Run: headless pygame with SDL's dummy video driver; simulated clock (each Clock.tick advances the game by its frame time, no real sleeping); random seed 0; keys injected as events and as key.get_pressed() state; no mouse input.
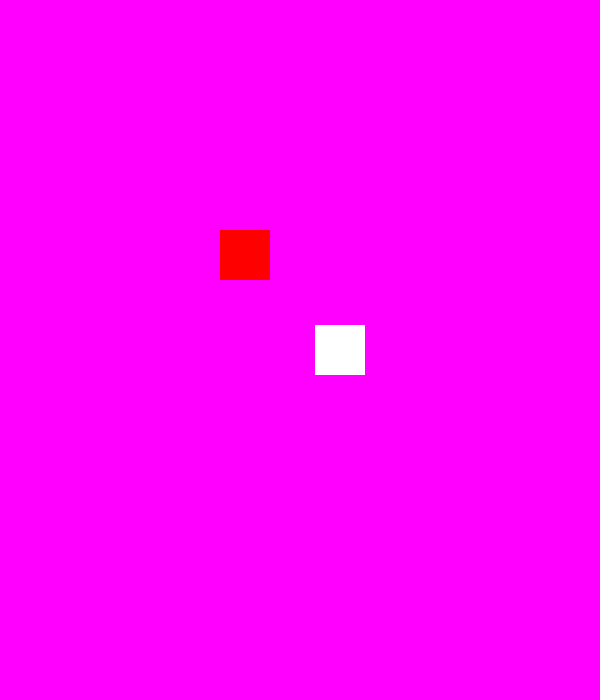
Frame 1 of 4 · flips 1–60 · no input
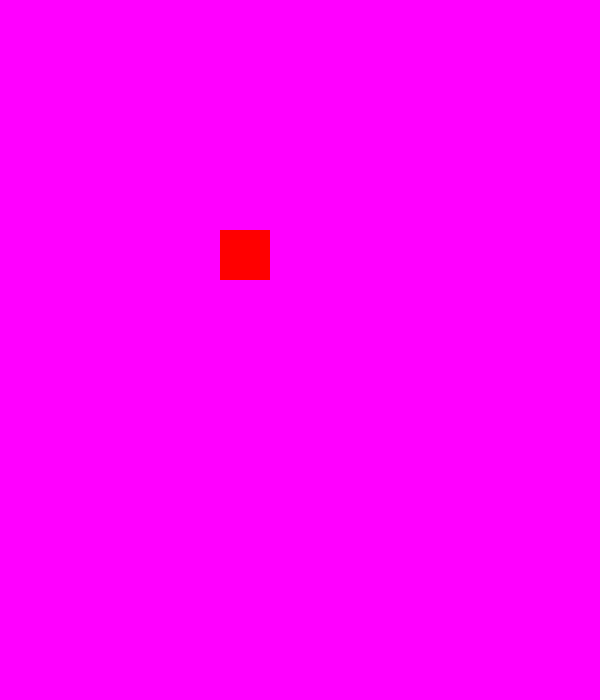
Frame 2 of 4 · flips 61–180 · tapped SPACE, RETURN · held RIGHT (→), D
Frame 3 of 4 · flips 181–300 · held DOWN (↓), S · screen unchanged from frame 2, image omitted
Frame 4 of 4 · flips 301–420 · held LEFT (←), A, UP (↑), W · screen unchanged from frame 3, image omitted

The pygame program that drew these frames:

import os, time
import pygame as p

#initialize pygame
p.init()
#define colors
white=[255,255,255]
red=[255,0,0]
mag=[255,0,255]
aqua=[51,153,255]
m=[47,192,229]
#create your window/screen
WIDTH=600
HEIGHT=700
screen=p.display.set_mode((WIDTH,HEIGHT))
p.display.set_caption("My Window")
screen.fill(m)
p.display.update()
p.time.delay(500)
# screen.fill(red)
# p.display.update()
# p.time.delay(5000)
#define a rectangle
#position
x=20
y=30
#w and h of rect
wbox=50
hbox=50
square=p.Rect(x,y,wbox,hbox)
square2=p.Rect(x+200, y+200, wbox,hbox)
run=True
while run:
    screen.fill(mag)
    
    for event in p.event.get():
        if event.type== p.QUIT:
            run =False
    square.x +=5
    square.y +=5
    p.draw.rect(screen,(white), square)
    p.draw.rect(screen,(red), square2)
    p.display.update()
    p.time.delay(100)
